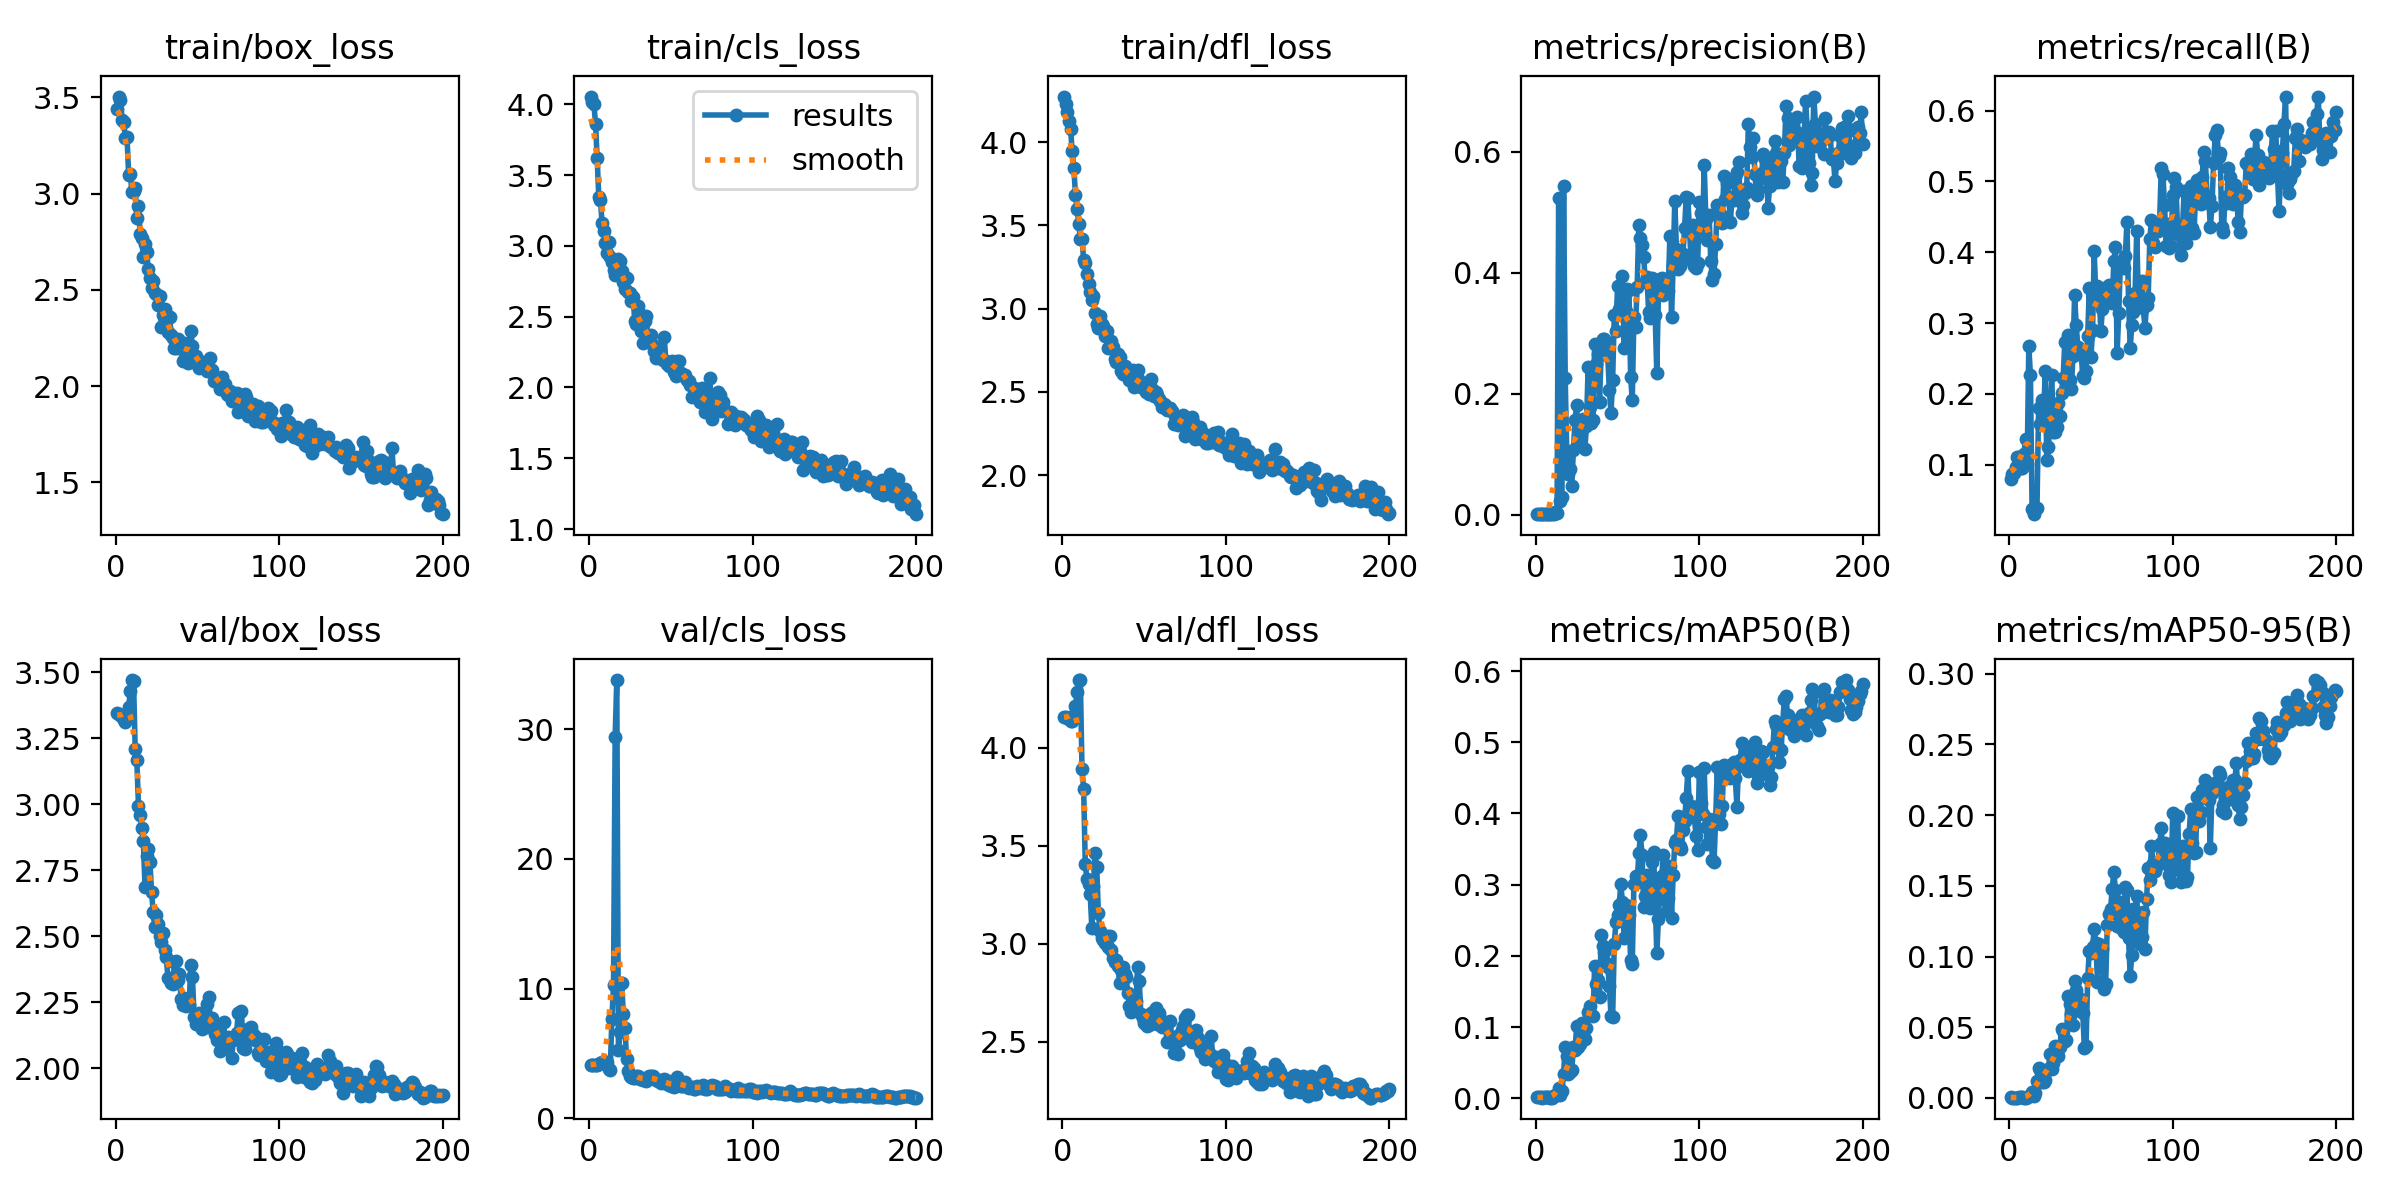

The file beside this chart, header and first rows:
epoch, train/box_loss, train/cls_loss, train/dfl_loss, metrics/precision(B), metrics/recall(B), metrics/mAP50(B), metrics/mAP50-95(B), val/box_loss, val/cls_loss, val/dfl_loss, lr/pg0, lr/pg1, lr/pg2
1, 3.44, 4.056, 4.274, 0.00134, 0.08052, 0.00163, 0.00035, 3.344, 4.142, 4.159, 0.0001, 0.0001, 0.0001
2, 3.504, 4.019, 4.229, 0.00146, 0.0875, 0.00126, 0.00031, 3.342, 4.143, 4.157, 0.0002156, 0.0002156, 0.0002156
3, 3.484, 4.003, 4.178, 0.00149, 0.0886, 0.00119, 0.00028, 3.339, 4.144, 4.154, 0.0003301, 0.0003301, 0.0003301
4, 3.384, 3.865, 4.125, 0.0016, 0.0968, 0.00105, 0.0003, 3.332, 4.144, 4.148, 0.0004434, 0.0004434, 0.0004434
5, 3.372, 3.622, 4.077, 0.00178, 0.1109, 0.00123, 0.00029, 3.319, 4.155, 4.138, 0.0005556, 0.0005556, 0.0005556
6, 3.286, 3.348, 3.947, 0.00175, 0.1109, 0.00125, 0.00035, 3.313, 4.18, 4.136, 0.0006666, 0.0006666, 0.0006666
7, 3.294, 3.326, 3.847, 0.0013, 0.09581, 0.00136, 0.00039, 3.329, 4.25, 4.167, 0.0007764, 0.0007764, 0.0007764
8, 3.095, 3.163, 3.684, 0.00131, 0.09581, 0.00116, 0.00038, 3.369, 4.344, 4.213, 0.0008851, 0.0008851, 0.0008851
9, 3.099, 3.102, 3.599, 0.00136, 0.1158, 0.00113, 0.0003, 3.427, 4.359, 4.282, 0.0009926, 0.0009926, 0.0009926
10, 3.007, 3.024, 3.509, 0.00141, 0.1357, 0.0009, 0.00022, 3.47, 4.38, 4.345, 0.001099, 0.001099, 0.001099
11, 3.011, 2.947, 3.418, 0.00162, 0.1006, 0.00376, 0.00049, 3.466, 4.37, 4.345, 0.001204, 0.001204, 0.001204
12, 3.026, 3.028, 3.421, 0.00494, 0.267, 0.00528, 0.00141, 3.208, 3.811, 3.891, 0.001308, 0.001308, 0.001308
13, 2.873, 2.92, 3.293, 0.00389, 0.2263, 0.0043, 0.00124, 3.166, 3.743, 3.791, 0.001411, 0.001411, 0.001411
14, 2.935, 2.888, 3.272, 0.5236, 0.03721, 0.01436, 0.00444, 2.994, 7.634, 3.406, 0.001513, 0.001513, 0.001513
15, 2.787, 2.827, 3.205, 0.02227, 0.03023, 0.00494, 0.0016, 2.96, 10.28, 3.329, 0.001551, 0.001551, 0.001551
16, 2.772, 2.792, 3.147, 0.03048, 0.03721, 0.00965, 0.00372, 2.911, 29.42, 3.303, 0.001551, 0.001551, 0.001551
17, 2.668, 2.866, 3.099, 0.543, 0.03953, 0.03426, 0.01187, 2.859, 33.79, 3.254, 0.001543, 0.001543, 0.001543
18, 2.737, 2.907, 3.052, 0.2256, 0.1806, 0.07269, 0.02136, 2.685, 5.238, 3.081, 0.001535, 0.001535, 0.001535
19, 2.695, 2.895, 3.077, 0.09757, 0.1576, 0.05913, 0.01958, 2.803, 6.641, 3.297, 0.001527, 0.001527, 0.001527
20, 2.609, 2.823, 2.974, 0.06815, 0.1915, 0.03475, 0.01109, 2.829, 10.47, 3.464, 0.001519, 0.001519, 0.001519
21, 2.559, 2.742, 2.908, 0.07671, 0.1587, 0.03641, 0.01096, 2.783, 8.059, 3.393, 0.00151, 0.00151, 0.00151
22, 2.508, 2.693, 2.883, 0.04738, 0.2329, 0.03927, 0.0127, 2.666, 6.976, 3.159, 0.001502, 0.001502, 0.001502
23, 2.548, 2.776, 2.955, 0.1067, 0.107, 0.07152, 0.01972, 2.592, 4.544, 3.064, 0.001494, 0.001494, 0.001494
24, 2.483, 2.676, 2.91, 0.1564, 0.1247, 0.06715, 0.02045, 2.534, 3.655, 3.03, 0.001486, 0.001486, 0.001486
25, 2.476, 2.666, 2.896, 0.182, 0.1677, 0.1018, 0.03131, 2.58, 3.295, 3.018, 0.001477, 0.001477, 0.001477
26, 2.419, 2.608, 2.834, 0.117, 0.2271, 0.07233, 0.02057, 2.547, 3.215, 3.004, 0.001469, 0.001469, 0.001469
27, 2.467, 2.642, 2.862, 0.1338, 0.1467, 0.07631, 0.02459, 2.5, 3.125, 3.039, 0.001461, 0.001461, 0.001461
28, 2.307, 2.466, 2.76, 0.1571, 0.1469, 0.1052, 0.03654, 2.477, 3.13, 2.985, 0.001453, 0.001453, 0.001453
29, 2.37, 2.451, 2.768, 0.1588, 0.1538, 0.08887, 0.03015, 2.514, 3.282, 3.039, 0.001444, 0.001444, 0.001444
30, 2.402, 2.572, 2.807, 0.1088, 0.1875, 0.08372, 0.02953, 2.45, 3.253, 2.969, 0.001436, 0.001436, 0.001436
31, 2.372, 2.517, 2.77, 0.1467, 0.1689, 0.09847, 0.03633, 2.421, 3.031, 2.928, 0.001428, 0.001428, 0.001428
32, 2.278, 2.4, 2.697, 0.244, 0.2017, 0.1214, 0.04907, 2.342, 3.01, 2.907, 0.001419, 0.001419, 0.001419
33, 2.358, 2.314, 2.677, 0.1786, 0.2226, 0.129, 0.04748, 2.341, 2.972, 2.917, 0.001411, 0.001411, 0.001411
34, 2.267, 2.472, 2.728, 0.1522, 0.2738, 0.1172, 0.04051, 2.322, 3.129, 2.885, 0.001403, 0.001403, 0.001403
35, 2.248, 2.502, 2.711, 0.1573, 0.2097, 0.1153, 0.04121, 2.321, 2.915, 2.798, 0.001395, 0.001395, 0.001395
36, 2.196, 2.343, 2.622, 0.2817, 0.2836, 0.186, 0.07207, 2.403, 3.039, 2.865, 0.001386, 0.001386, 0.001386
37, 2.198, 2.319, 2.608, 0.25, 0.2195, 0.1605, 0.06663, 2.407, 3.252, 2.883, 0.001378, 0.001378, 0.001378
38, 2.244, 2.368, 2.652, 0.2655, 0.2067, 0.1657, 0.05952, 2.336, 3.276, 2.847, 0.00137, 0.00137, 0.00137
39, 2.2, 2.298, 2.631, 0.1869, 0.2532, 0.1424, 0.05142, 2.356, 3.248, 2.829, 0.001362, 0.001362, 0.001362
40, 2.216, 2.257, 2.605, 0.2721, 0.3396, 0.2291, 0.08307, 2.264, 3.125, 2.748, 0.001353, 0.001353, 0.001353
41, 2.131, 2.21, 2.568, 0.29, 0.2972, 0.2136, 0.07669, 2.24, 2.929, 2.685, 0.001345, 0.001345, 0.001345
42, 2.225, 2.256, 2.618, 0.2902, 0.2659, 0.2059, 0.06835, 2.266, 2.865, 2.654, 0.001337, 0.001337, 0.001337
43, 2.217, 2.279, 2.628, 0.2852, 0.2566, 0.1901, 0.07038, 2.235, 3.001, 2.669, 0.001329, 0.001329, 0.001329
44, 2.117, 2.221, 2.527, 0.2625, 0.2575, 0.1848, 0.06511, 2.247, 2.718, 2.685, 0.00132, 0.00132, 0.00132
45, 2.183, 2.195, 2.549, 0.2066, 0.2254, 0.1581, 0.05986, 2.24, 2.785, 2.71, 0.001312, 0.001312, 0.001312
46, 2.286, 2.358, 2.63, 0.1689, 0.2224, 0.1152, 0.03502, 2.392, 3.034, 2.882, 0.001304, 0.001304, 0.001304
47, 2.209, 2.187, 2.573, 0.2231, 0.2329, 0.1137, 0.03676, 2.347, 2.932, 2.808, 0.001296, 0.001296, 0.001296
48, 2.154, 2.167, 2.528, 0.3299, 0.2823, 0.2169, 0.08464, 2.195, 2.621, 2.642, 0.001287, 0.001287, 0.001287
49, 2.156, 2.149, 2.524, 0.304, 0.349, 0.2469, 0.1041, 2.166, 2.586, 2.62, 0.001279, 0.001279, 0.001279
50, 2.115, 2.164, 2.539, 0.3777, 0.2516, 0.2573, 0.1026, 2.177, 2.504, 2.598, 0.001271, 0.001271, 0.001271
51, 2.095, 2.189, 2.501, 0.3397, 0.29, 0.272, 0.1071, 2.211, 2.567, 2.632, 0.001263, 0.001263, 0.001263
52, 2.097, 2.11, 2.533, 0.3434, 0.4011, 0.3005, 0.1192, 2.156, 2.456, 2.583, 0.001254, 0.001254, 0.001254
53, 2.123, 2.08, 2.486, 0.395, 0.338, 0.2754, 0.1098, 2.147, 2.645, 2.587, 0.001246, 0.001246, 0.001246
54, 2.111, 2.184, 2.577, 0.2767, 0.352, 0.2256, 0.08232, 2.206, 3.213, 2.649, 0.001238, 0.001238, 0.001238
55, 2.114, 2.185, 2.514, 0.3365, 0.3477, 0.2716, 0.1091, 2.155, 2.605, 2.608, 0.00123, 0.00123, 0.00123
56, 2.079, 2.104, 2.472, 0.3737, 0.2883, 0.2606, 0.1023, 2.245, 2.495, 2.658, 0.001221, 0.001221, 0.001221
57, 2.085, 2.09, 2.498, 0.3711, 0.3196, 0.2577, 0.1052, 2.269, 2.504, 2.671, 0.001213, 0.001213, 0.001213
58, 2.146, 2.082, 2.481, 0.2278, 0.3489, 0.194, 0.07712, 2.167, 2.545, 2.593, 0.001205, 0.001205, 0.001205
59, 2.084, 2.086, 2.457, 0.1901, 0.3496, 0.188, 0.08049, 2.189, 2.819, 2.645, 0.001197, 0.001197, 0.001197
60, 2.024, 2.055, 2.446, 0.3268, 0.3332, 0.3013, 0.1226, 2.16, 2.434, 2.597, 0.001188, 0.001188, 0.001188
... 140 more rows
